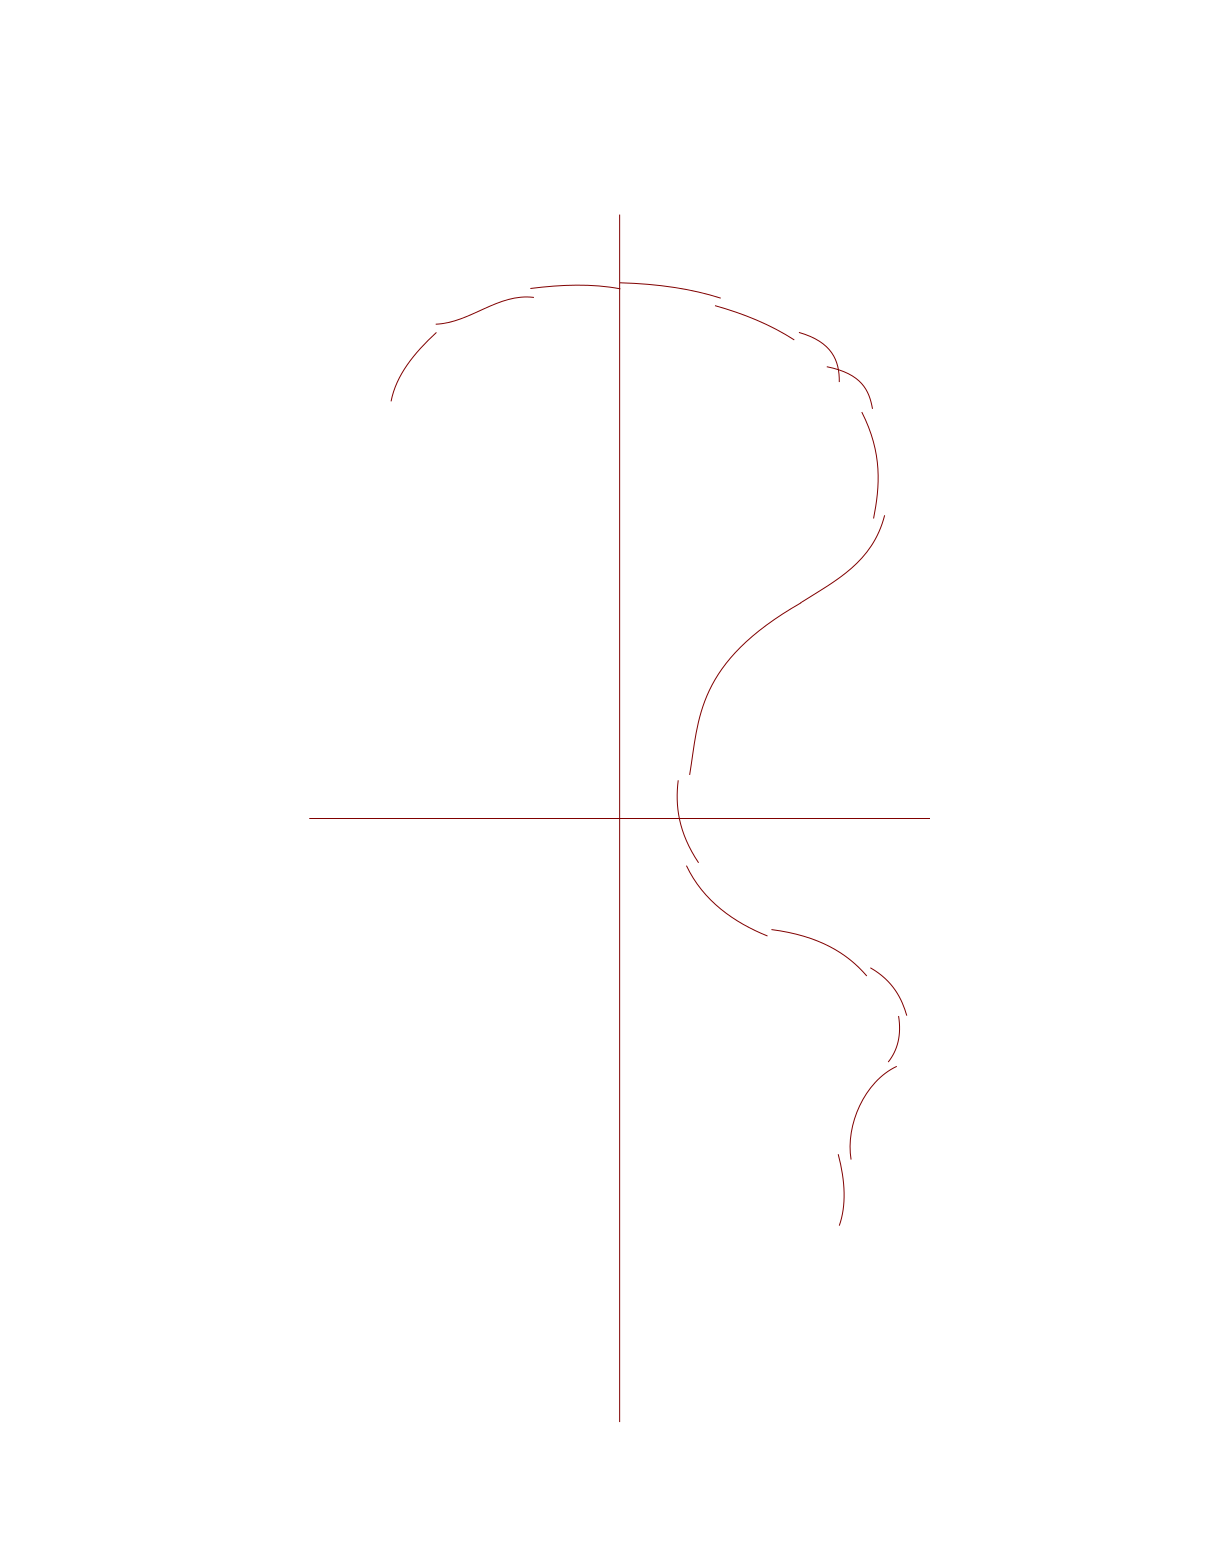

The table this chart was drawn from, first rows:
index, duration, pathCount, beats, edge, step, label, desc, group, optional
1, , , 2, LFO, , , , , 
2, , , 2, RFO, , , , , 
3, , , 1, LFO, pr, , , pr1, 
4, , , 1, RFI, prx, , , pr1, 
5, , , 2, LFO, pr, , , pr1, 
6, , , 2, RFO, cr, , , , 
7, , , 2, LFI, xb, , , , 
8, 16, , 4+2, RFO, cesw, , , c, 
, 8, , , RFI, cex, , , c, 
9, , , 2, LFO, , , , , 
10, , , 1, RFI, opmo, , , m, 
11, , , 1, LBI, opmox, , , m, 
12, , , 2, RBO, , , , , 
13, , , 2, LBI, , , , , 
14, , , 2, RBO, , , , , 
15, , , 2, LBI, xf, , , , 
16, , , 2, RFI, , , , , 
